Photos from the image-classification dataset "半导体芯片表面缺陷检测(预处理后)" in the GitHub repository Baird-Li/Lizhipeng1. Its 4 classes are: ZF scratch, broken, pin break, scratch.

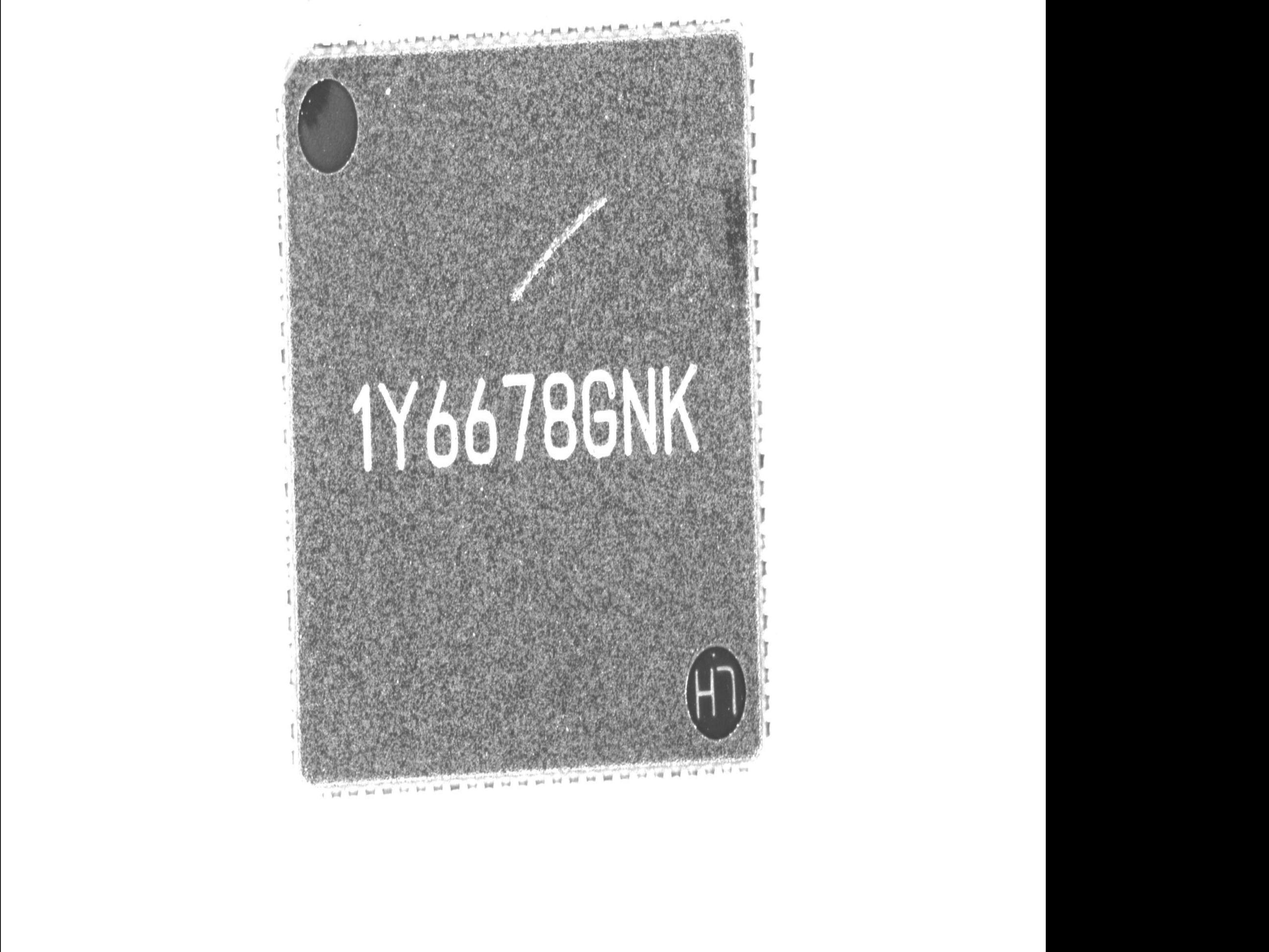
Label: ZF scratch

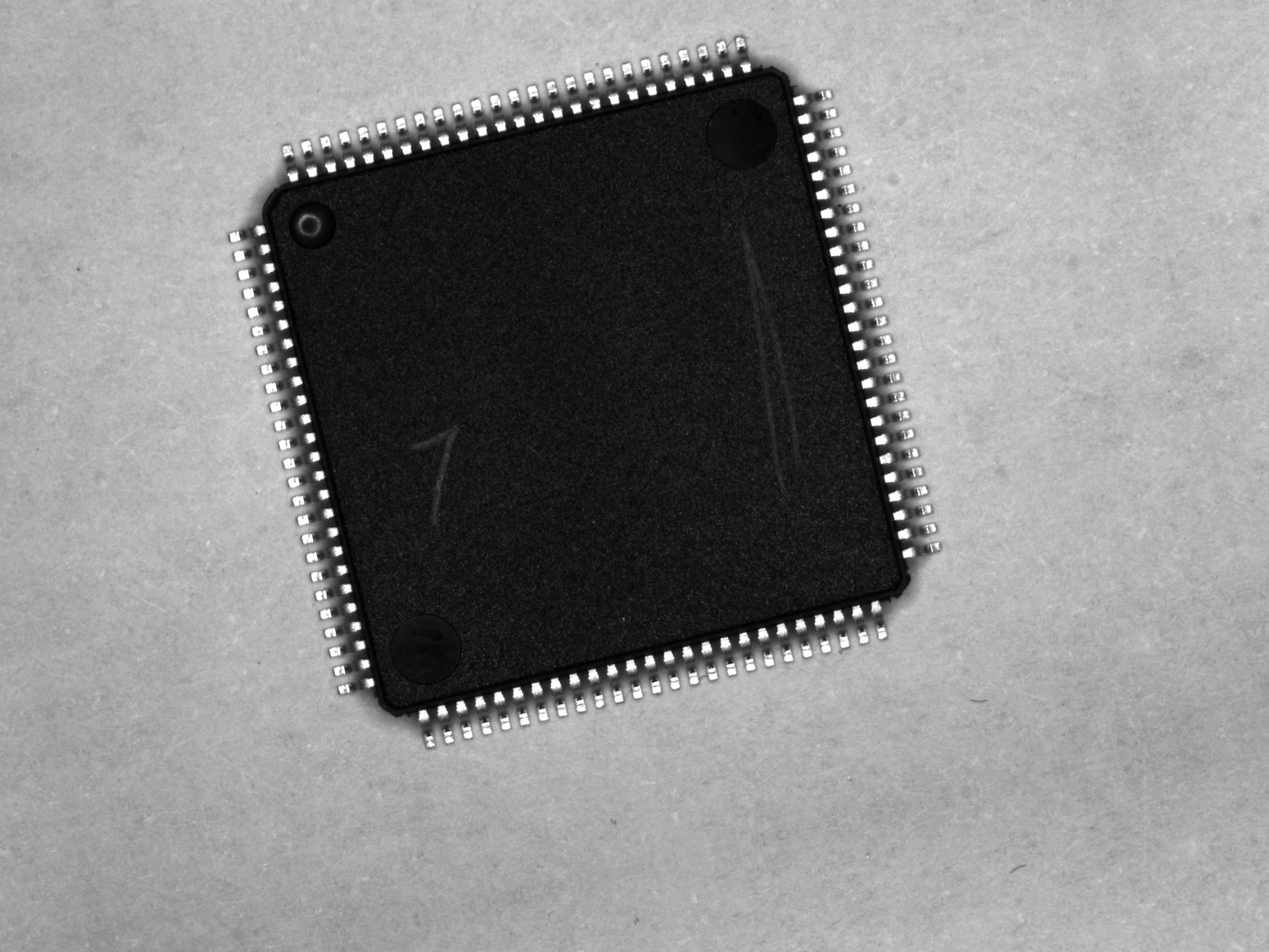
Label: scratch

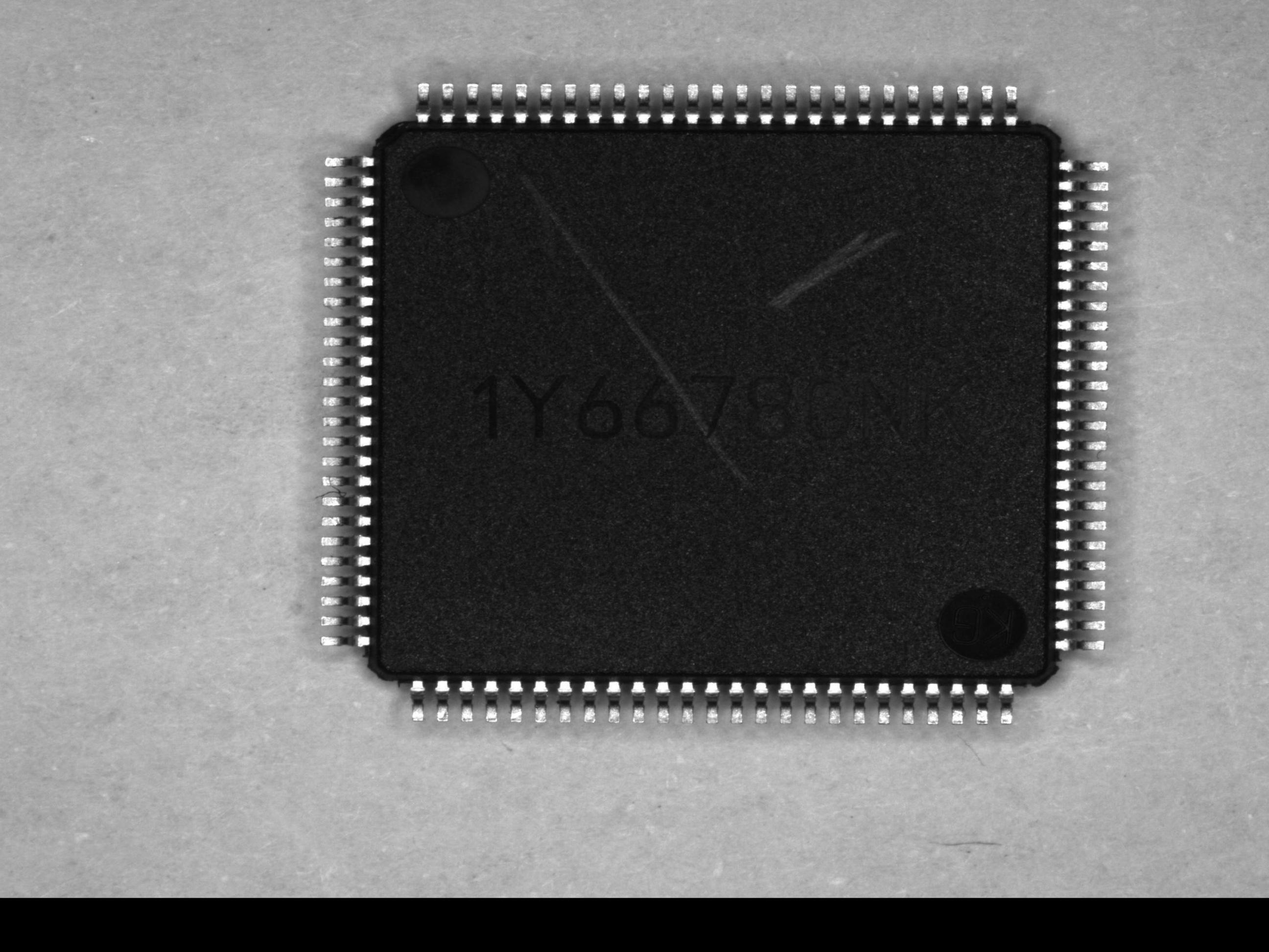
Label: scratch

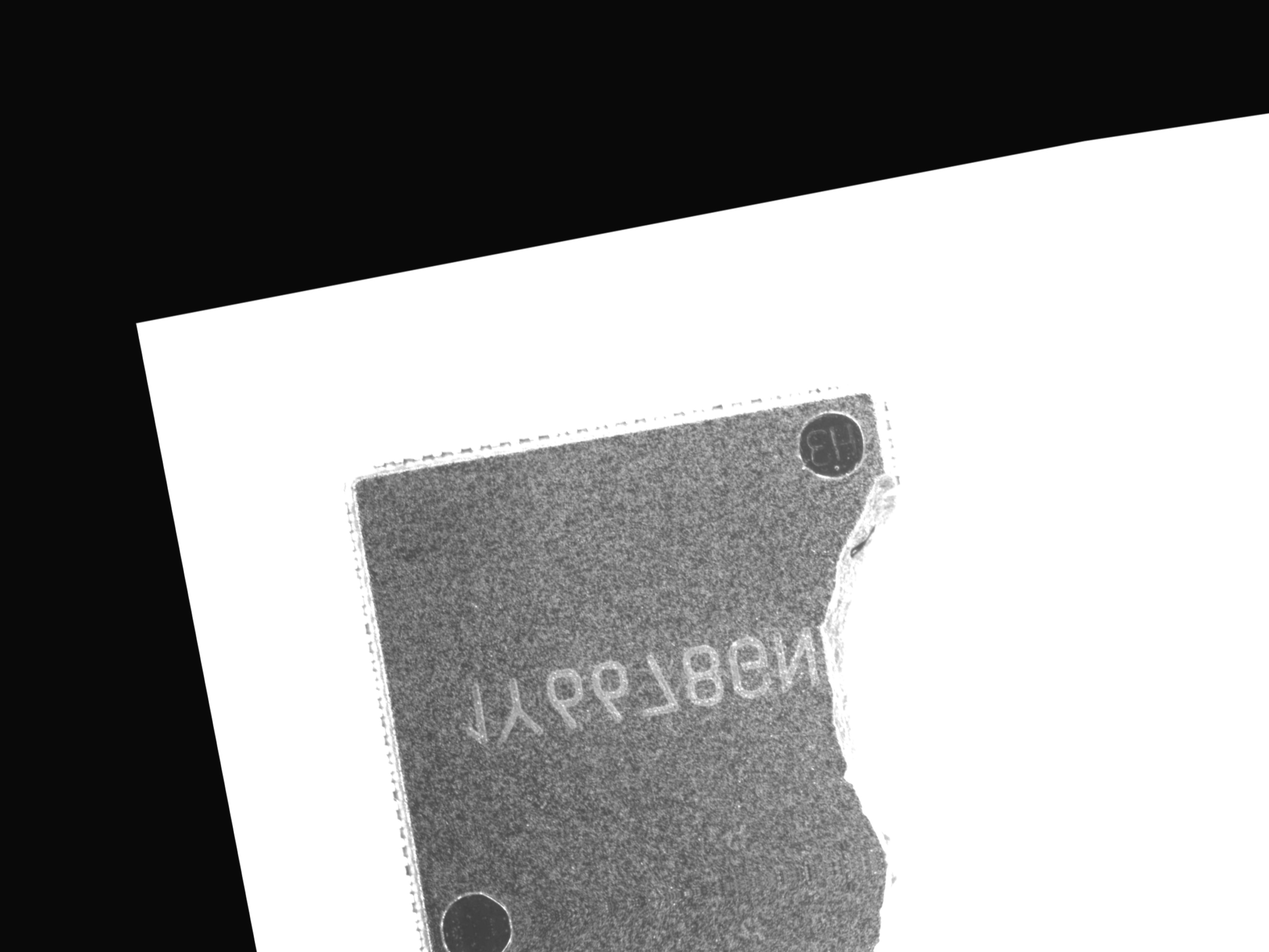
Label: broken

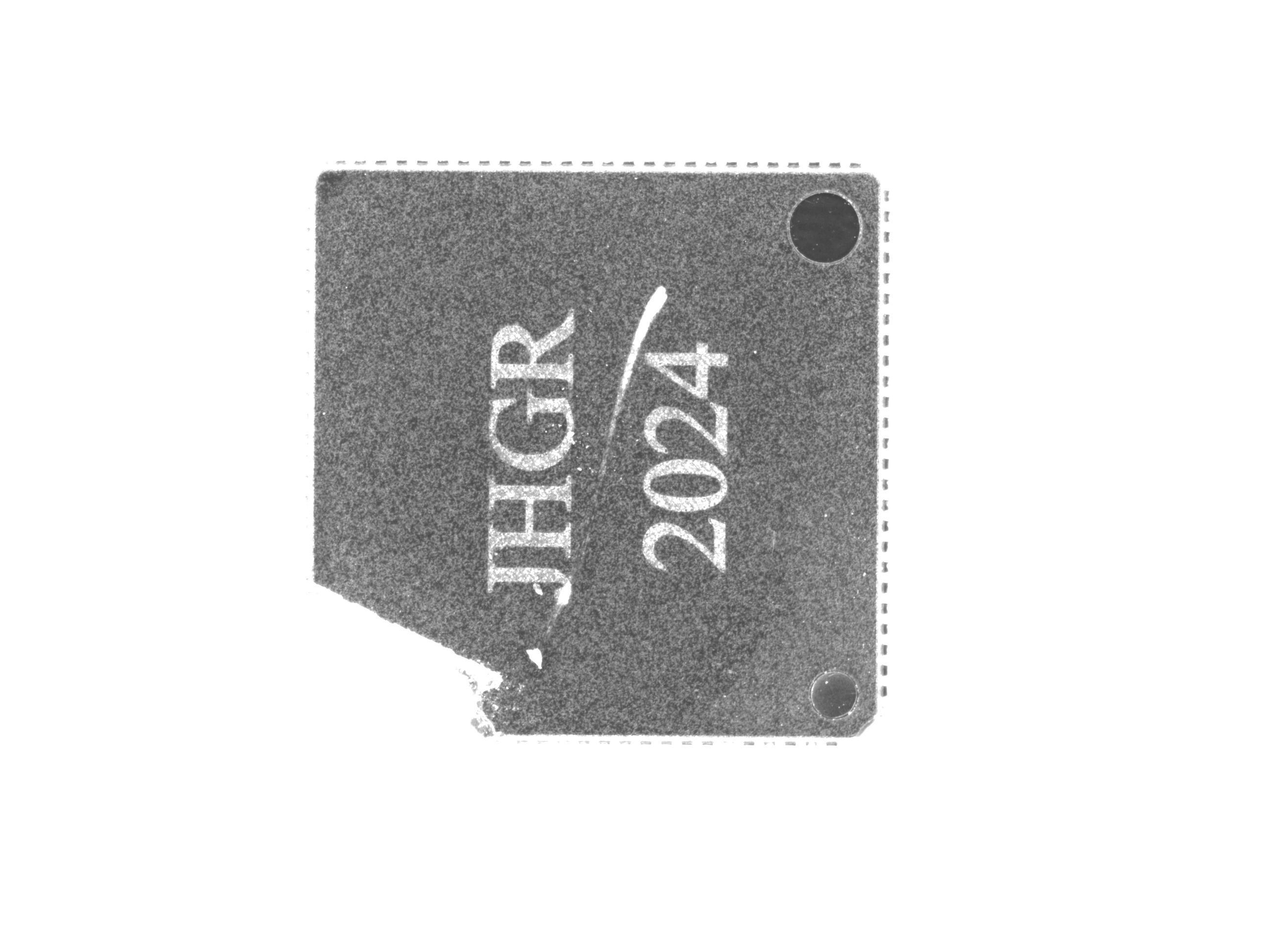
Label: ZF scratch

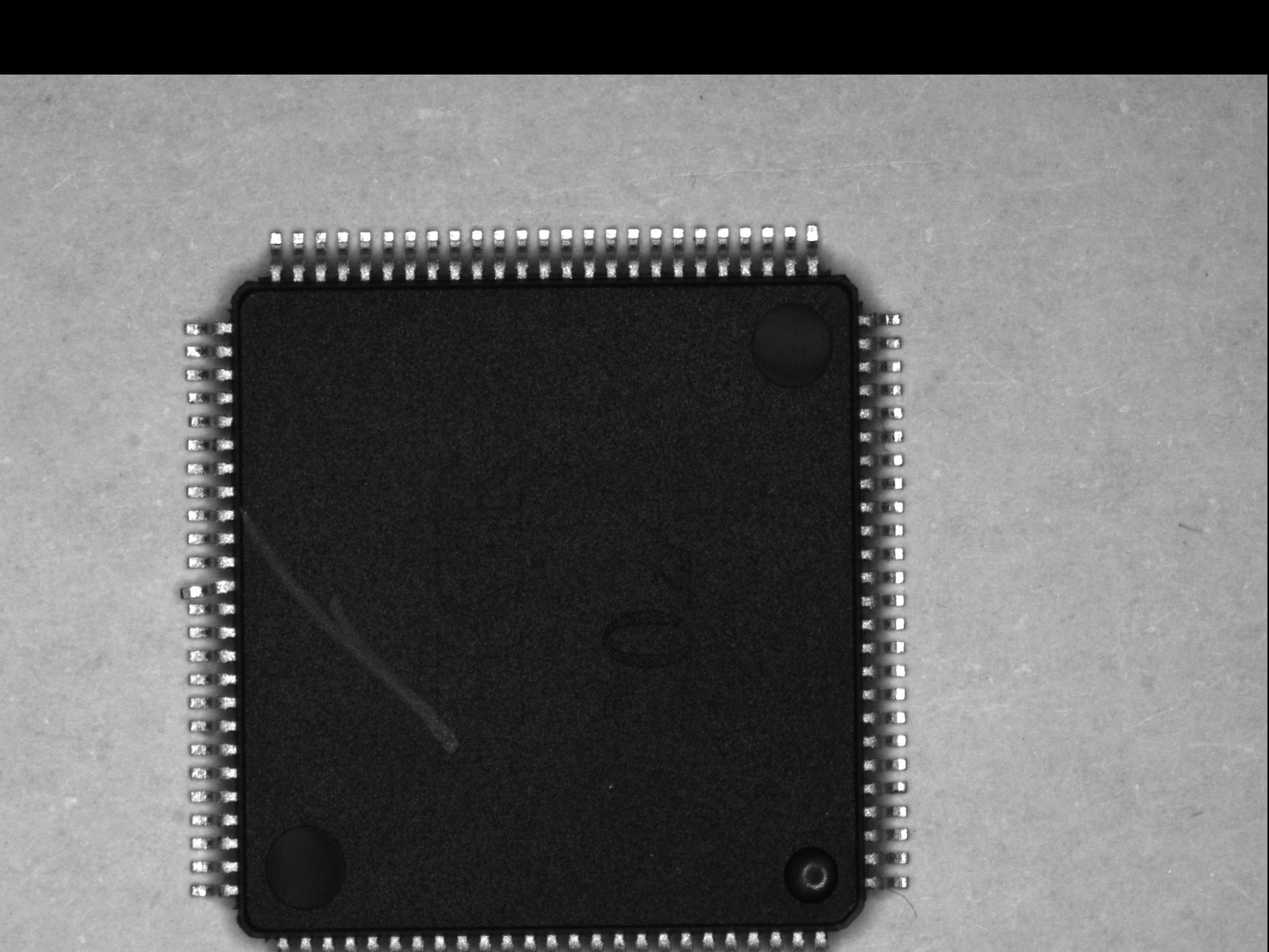
Label: pin break
